Run: headless pygame with SDL's dummy video driver; simulated clock (each Clock.tick advances the game by its frame time, no real sleeping); random seed 0; keys injected as events and as key.get_pressed() state; mouse plan: one left click at the window centre at the start of phase 2, then a move to the lower-right quarter at the start of phase 3.
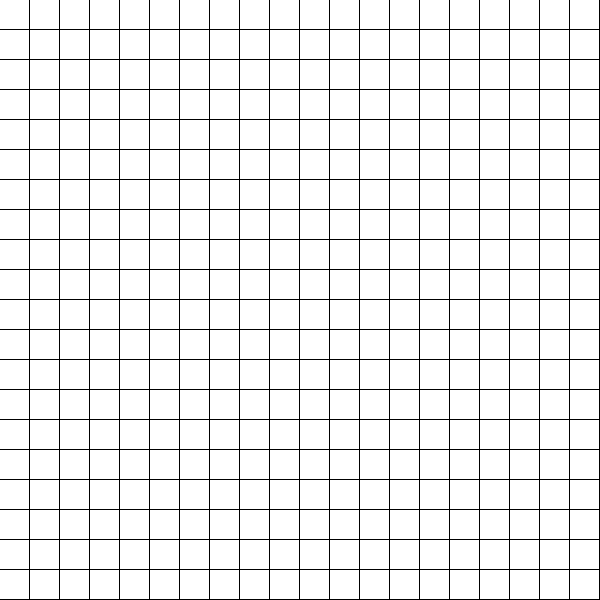
Frame 1 of 4 · flips 1–60 · no input
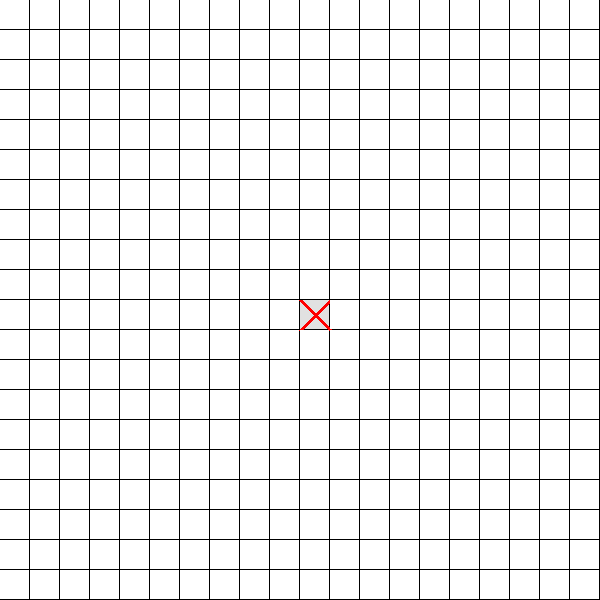
Frame 2 of 4 · flips 61–180 · clicked the window centre · tapped SPACE, RETURN · held RIGHT (→), D
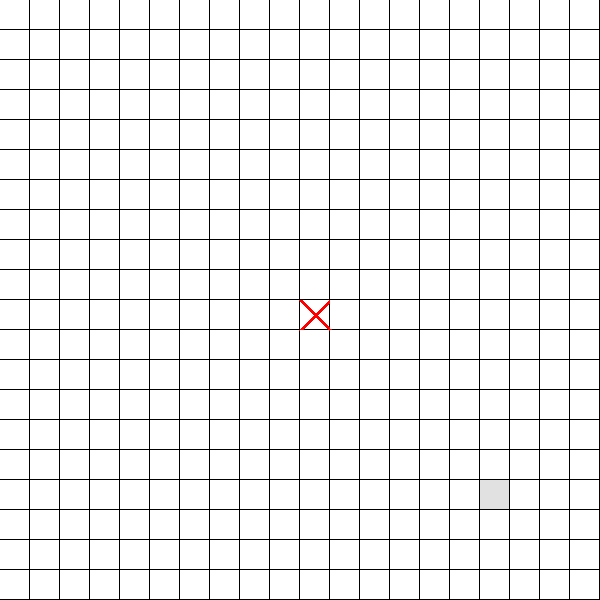
Frame 3 of 4 · flips 181–300 · moved the mouse to the lower-right quarter · held DOWN (↓), S
Frame 4 of 4 · flips 301–420 · held LEFT (←), A, UP (↑), W · screen unchanged from frame 3, image omitted

The pygame program that drew these frames:

import pygame

BOARD_SIZE = 20
SQUARE_SIZE = 30
SQUARE_COLOR = (255, 255, 255)
SQUARE_HOVER_COLOR = (225, 225, 225)
CIRCLE_COLOR = (0, 0, 255)
CROSS_COLOR = (255, 0, 0)

board = []

for y in range(0, BOARD_SIZE, 1):
    row = []
    for x in range(0, BOARD_SIZE, 1):
        row.append(0)
    board.append(row)

current = (-1, -1)
player = 1

window = pygame.display.set_mode(
    (BOARD_SIZE * SQUARE_SIZE, BOARD_SIZE * SQUARE_SIZE)
)


def game_input():
    for event in pygame.event.get():
        if event.type == pygame.QUIT:
            exit()
        elif event.type == pygame.MOUSEMOTION:
            on_mouse_motion(event)
        elif event.type == pygame.MOUSEBUTTONDOWN:
            on_mouse_down()


def on_mouse_motion(event):
    global current
    mx, my = event.pos
    x = mx // SQUARE_SIZE
    y = my // SQUARE_SIZE
    current = x, y


def on_mouse_down():
    global player
    x, y = current
    if board[y][x] == 0:
        board[y][x] = player + 1
        player = (player + 1) % 2


def game_update():
    ...


def game_output():
    for y in range(0, BOARD_SIZE, 1):
        for x in range(0, BOARD_SIZE, 1):
            if current == (x, y):
                color = SQUARE_HOVER_COLOR
            else:
                color = SQUARE_COLOR
            pygame.draw.rect(window, color,
                             (x * SQUARE_SIZE, y * SQUARE_SIZE,
                              SQUARE_SIZE - 1, SQUARE_SIZE - 1))
            if board[y][x] == 1:
                draw_o(x, y)
            if board[y][x] == 2:
                draw_x(x, y)
    pygame.display.flip()


def draw_o(x, y):
    pygame.draw.circle(window, CIRCLE_COLOR, (
        x * SQUARE_SIZE + SQUARE_SIZE // 2,
        y * SQUARE_SIZE + SQUARE_SIZE // 2
    ), SQUARE_SIZE // 2 - 4, 4)


def draw_x(x, y):
    pygame.draw.line(window, CROSS_COLOR,
                     (x * SQUARE_SIZE, y * SQUARE_SIZE),
                     ((x + 1) * SQUARE_SIZE, (y + 1) * SQUARE_SIZE), 4)
    pygame.draw.line(window, CROSS_COLOR,
                     (x * SQUARE_SIZE, (y + 1) * SQUARE_SIZE),
                     ((x + 1) * SQUARE_SIZE, y * SQUARE_SIZE), 4)


while True:
    game_input()
    game_update()
    game_output()
